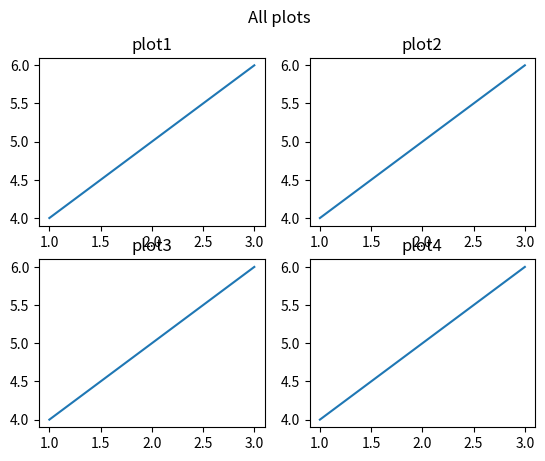

Write the Python code that produced this figure.
import matplotlib.pyplot as plt

x=[1,2,3]
y=[4,5,6]

#plt.subplot(nrows, ncolumn, nsubplots)

plt.subplot(2,2,1)
plt.plot(x,y)
plt.title("plot1")

plt.subplot(2,2,2)
plt.plot(x,y)
plt.title("plot2")

plt.subplot(2,2,3)
plt.plot(x,y)
plt.title("plot3")

plt.subplot(2,2,4)
plt.plot(x,y)
plt.title("plot4")

plt.suptitle("All plots")
plt.show()